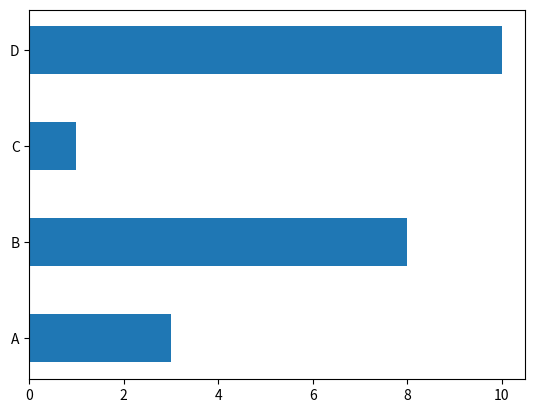

Here is the Python script that generated this plot:
import matplotlib.pyplot as plt
import numpy as np
x=np.array(["A","B","C","D"])
y=np.array([3,8,1,10])
plt.barh(x,y, height=0.5)   # barh will make horizontal bar graph
plt.show()